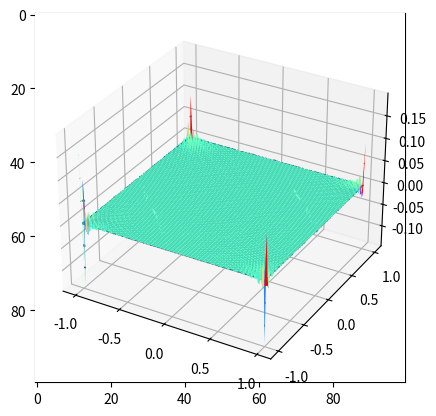
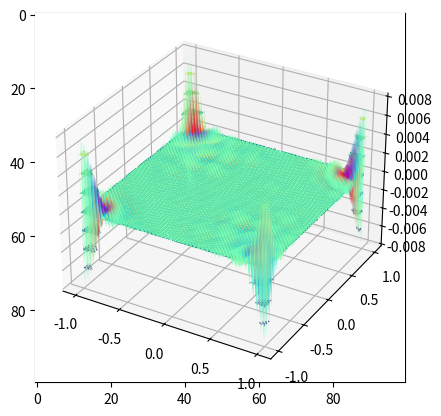
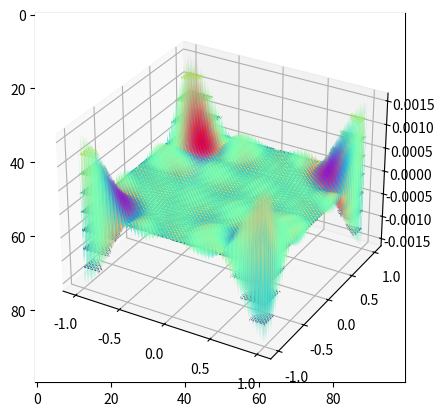
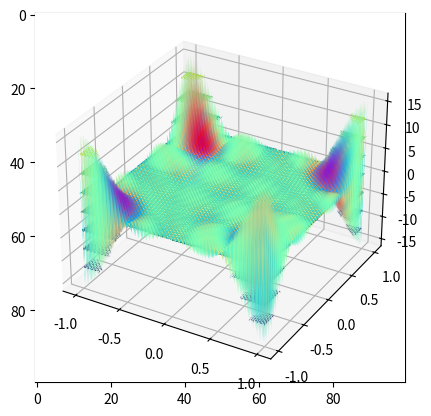
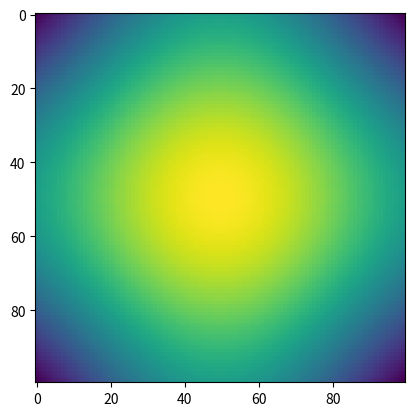
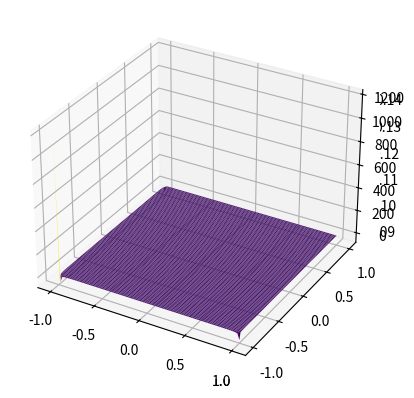
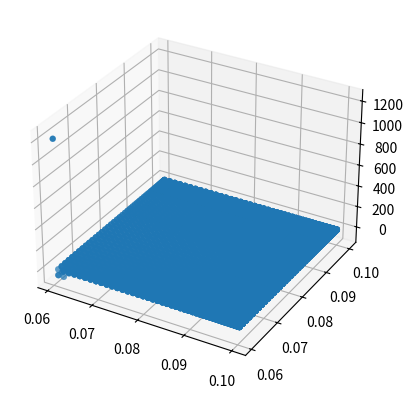
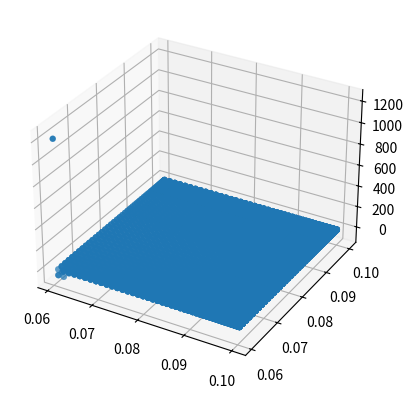
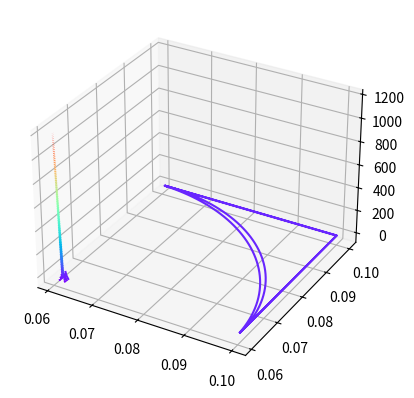
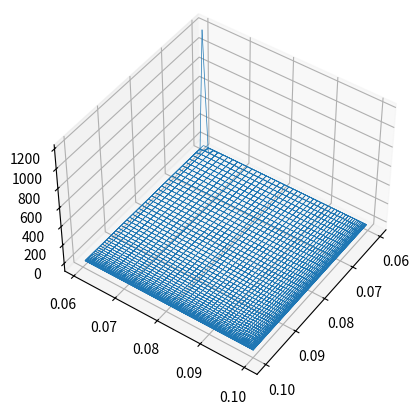

Write Python code to recreate these figures, in order.
#!/usr/bin/env python3
# -*- coding: utf-8 -*-
"""
Created on Mon Apr 13 15:58:59 2020

[redacted]
"""
# https://docs.scipy.org/doc/scipy/reference/tutorial/fft.html#and-n-d-discrete-fourier-transforms


import numpy as np
import matplotlib.pyplot as plt
from scipy.fftpack import fft,ifft,fftn,ifftn
import math
from mpl_toolkits import mplot3d



def radius(xi, yi):
    return np.sqrt(xi ** 2 + yi ** 2)




nx=100
ny=nx
ap1=np.zeros((nx,ny))
x=np.linspace(-1,1,nx)
y=np.linspace(-1,1,ny)
X,Y=np.meshgrid(x,y)
R = radius(X, Y)



mask=R<0.5
#R[mask]=1
#print(R)
ap1[mask]=1
#r=math.sqrt(x**2+y**2)
#ap(find(R<0.5))=1

#ap = (dist(256) <= 50.).astype(float)
#beam = ifftn(ap)  
#fig = plt.figure() #fig = plt.figure()
plt.imshow(ap1)

#ax.plot(ap)
plt.show()

# http://allstuffedhere.blogspot.com/2010/06/entry-8-digital-aperture-and-scilab.html

#If = fftn(ap).real
Ifi = ifftn(ap1).real

'''
ax = plt.axes(projection='3d')
fig = plt.figure()
ax.plot_surface(X,Y,If,rstride=1,cstride=1,cmap='viridis',edgecolor='none')
plt.show()
'''


ax = plt.axes(projection='3d')
fig = plt.figure()
ax.plot_surface(X,Y,Ifi,rstride=1,cstride=1,cmap='rainbow',edgecolor='none')
#ax.plot_surface(X,Y,Ifi,rstride=1,cstride=1,cmap='viridis',edgecolor='none')
ax.contour3D(X,Y,Ifi,color='black')
plt.show()



'''
#mask2= ((R<0.5) & (R>0.4)) | ((R<0.3) & (R>0.2)) | (R<0.1)
mask21= (R<0.1)
mask22= ((R<0.3) & (R>0.2)) 
mask23= ((R<0.5) & (R>0.4))
mask24= ((R<0.7) & (R>0.6))
mask25= ((R<0.9) & (R>0.8))

#R[mask]=1
#print(R)
ap2=np.zeros((nx,ny))
ap2[mask21]=1
ap2[mask22]=0.9
ap2[mask23]=0.8
ap2[mask24]=0.7
ap2[mask25]=0.6

plt.imshow(ap2)
plt.show()

Ifi2 = ifftn(ap2).real
ax = plt.axes(projection='3d')
fig = plt.figure()
#ax.plot_surface(X,Y,Ifi2,rstride=1,cstride=1,cmap='viridis',edgecolor='none')
ax.plot_surface(X,Y,Ifi2,rstride=1,cstride=1,cmap='rainbow',edgecolor='none')
ax.contour3D(X,Y,Ifi2,color='black')
plt.show()




#mask2= ((R<0.5) & (R>0.4)) | ((R<0.3) & (R>0.2)) | (R<0.1)
mask31= (R<0.1)
mask32= ((R<0.2) & (R>0.1)) 
mask33= ((R<0.3) & (R>0.2))
mask34= ((R<0.4) & (R>0.3))
mask35= ((R<0.5) & (R>0.4))

#R[mask]=1
#print(R)
ap3=np.zeros((nx,ny))
ap3[mask31]=1
ap3[mask32]=0.9
ap3[mask33]=0.8
ap3[mask34]=0.7
ap3[mask35]=0.6

plt.imshow(ap3)
plt.show()

Ifi3 = ifftn(ap3).real
ax = plt.axes(projection='3d')
fig = plt.figure()
#ax.plot_surface(X,Y,Ifi2,rstride=1,cstride=1,cmap='viridis',edgecolor='none')
ax.plot_surface(X,Y,Ifi3,rstride=1,cstride=1,cmap='rainbow',edgecolor='none')
ax.contour3D(X,Y,Ifi3,color='black')
plt.show()





#mask2= ((R<0.5) & (R>0.4)) | ((R<0.3) & (R>0.2)) | (R<0.1)
mask41= (R<0.1)
mask42= ((R<0.2) & (R>0.1)) 
mask43= ((R<0.3) & (R>0.2))
mask44= ((R<0.4) & (R>0.3))
mask45= ((R<0.5) & (R>0.4))

#R[mask]=1
#print(R)
ap4=np.zeros((nx,ny))
ap4[mask41]=0.6
ap4[mask42]=0.7
ap4[mask43]=0.8
ap4[mask44]=0.9
ap4[mask45]=1

plt.imshow(ap4)
plt.show()

Ifi4 = ifftn(ap4).real
ax = plt.axes(projection='3d')
fig = plt.figure()
#ax.plot_surface(X,Y,Ifi2,rstride=1,cstride=1,cmap='viridis',edgecolor='none')
ax.plot_surface(X,Y,Ifi4,rstride=1,cstride=1,cmap='rainbow',edgecolor='none')
ax.contour3D(X,Y,Ifi4,color='black')
plt.show()





#mask2= ((R<0.5) & (R>0.4)) | ((R<0.3) & (R>0.2)) | (R<0.1)
mask51= (R<0.1)
mask52= ((R<0.3) & (R>0.2)) 
mask53= ((R<0.5) & (R>0.4))
mask54= ((R<0.7) & (R>0.6))
mask55= ((R<0.9) & (R>0.8))

#R[mask]=1
#print(R)
ap5=np.zeros((nx,ny))
ap5[mask51]=0.6
ap5[mask52]=0.7
ap5[mask53]=0.8
ap5[mask54]=0.9
ap5[mask55]=1

plt.imshow(ap5)
plt.show()

Ifi5 = ifftn(ap5).real
ax = plt.axes(projection='3d')
fig = plt.figure()
#ax.plot_surface(X,Y,Ifi2,rstride=1,cstride=1,cmap='viridis',edgecolor='none')
ax.plot_surface(X,Y,Ifi5,rstride=1,cstride=1,cmap='rainbow',edgecolor='none')
ax.contour3D(X,Y,Ifi5,color='black')
plt.show()
'''





ap6=np.zeros((nx,ny))
mask61= (R<0.1)

#R[mask]=1
#print(R)
ap6[mask61]=1

plt.imshow(ap6)
plt.show()

Ifi6 = ifftn(ap6).real
ax = plt.axes(projection='3d')
fig = plt.figure()
#ax.plot_surface(X,Y,Ifi2,rstride=1,cstride=1,cmap='viridis',edgecolor='none')
ax.plot_surface(X,Y,Ifi6,rstride=1,cstride=1,cmap='rainbow',edgecolor='none')
ax.contour3D(X,Y,Ifi6,color='black')
plt.show()



ap7=np.zeros((nx,ny))
mask71= (R<0.05)
#R[mask]=1
#print(R)
ap7[mask71]=1


plt.imshow(ap7)
plt.show()

Ifi7 = ifftn(ap7).real
ax = plt.axes(projection='3d')
fig = plt.figure()
#ax.plot_surface(X,Y,Ifi2,rstride=1,cstride=1,cmap='viridis',edgecolor='none')
ax.plot_surface(X,Y,Ifi7,rstride=1,cstride=1,cmap='rainbow',edgecolor='none')
ax.contour3D(X,Y,Ifi7,color='black')
plt.show()



from numpy.fft import ifftn,fft2

ap8=np.zeros((nx,ny))
mask81= (R<0.05)
#R[mask]=1
#print(R)
ap8[mask81]=1


plt.imshow(ap8)
plt.show()

Ifi8 = fft2(ap8).real
ax = plt.axes(projection='3d')
fig = plt.figure()
#ax.plot_surface(X,Y,Ifi2,rstride=1,cstride=1,cmap='viridis',edgecolor='none')
ax.plot_surface(X,Y,Ifi8,rstride=1,cstride=1,cmap='rainbow',edgecolor='none')
ax.contour3D(X,Y,Ifi8,color='black')
plt.show()


print('(9)')
#sigmax=1
#sigmay=sigmax
#aa=10

def g1d(xi,x0,sigmax,ai):
    g1dx=np.exp(-0.5*((xi-x0)**2/sigmax**2))/ai
    return g1dx


ap90=np.ones((nx,ny))
gx=g1d(x,0,1,10)
gy=g1d(y,0,1,10)
#gx=np.exp(-0.5*((x-0)**2/sigmax**2))/aa
#gy=np.exp(-0.5*((y-0)**2/sigmay**2))/aa

GX,GY=np.meshgrid(gx,gy)
GR = radius(GX, GY)
ap9=ap90*GR
Ifi9 = fft2(ap9).real
#mask91= (R<0.05)
#R[mask]=1
#print(R)
#ap9[mask91]=1
#ap9=np.exp(2*x * np.pi * np.arange(nx) / nx)


fig = plt.figure()
plt.imshow(ap9)



fig = plt.figure()
ax = plt.axes(projection='3d')
ax.plot_surface(x,y,ap9,rstride=1,cstride=1,cmap='rainbow',edgecolor='none')
plt.show()


ax = plt.axes(projection='3d')
fig = plt.figure()
ax.plot_surface(X,Y,Ifi9,rstride=1,cstride=1,cmap='viridis',edgecolor='none')
#ax.contour3D(X,Y,Ifi9,color='black')
plt.show()

fig = plt.figure()
ax = plt.axes(projection='3d')
ax.scatter3D(GX,GY,Ifi9,cmap='rainbow',linewidth=0.1)
plt.show()


fig = plt.figure()
ax = plt.axes(projection='3d')
ax.scatter(GX,GY,Ifi9,cmap='rainbow',linewidth=0.1)
#ax.set_zlim(0,1)
plt.show()

fig = plt.figure()
ax = plt.axes(projection='3d')
ax.contour3D(GX,GY,Ifi9,100,cmap='rainbow',linewidth=0.1)
plt.show()



fig = plt.figure()
ax = plt.axes(projection='3d')
ax.plot_wireframe(GX,GY,Ifi9,cmap='rainbow',linewidth=0.5)
plt.show()








ax.view_init(45,35)
fig




'''
xx = np.linspace(0.0, N*T, N)
yy = np.linspace(0.0, N*T, N)


XX,YY=np.meshgrid(xx,yy)
ZZ=f(XX,YY)

xxf=np.arange(0,N,0.5)
yyf=np.arange(0,N,0.5)
XXf,YYf=np.meshgrid(xxf,yyf)
ZZf=f(XXf,YYf)

fig = plt.figure()
ax = plt.axes(projection='3d')
#ax.contour3D(XX,YY,ZZ,rstride=1,cstride=1,cmap='viridis',edgecolor='none')
ax.plot_surface(XXf,YYf,ZZf,rstride=1,cstride=1,cmap='viridis',edgecolor='none')
#cma='rainbow'
#ax.scatter(XX,YY,ZZ,cmap='viridis',linewidth=0.5)
#ax.plot_trisurf(XX,YY,ZZ,cmap='viridis',edgecolor='none')

#ax.wireframe(XX,YY,ZZ,color='black')
ax.view_init(60,35)
ax.set_title('2D')
#yy1=math.sqrt((a1*np.sin(a2 * 2.0*np.pi*x))**2+(a1*np.sin(a2 * 2.0*np.pi*x))**2)
#ax.
'''

'''
import matplotlib.cm as cm
N = 30
f, ((ax1, ax2, ax3), (ax4, ax5, ax6)) = plt.subplots(2, 3, sharex='col', sharey='row')
xf = np.zeros((N,N))
xf[0, 5] = 1
xf[0, N-5] = 1
Z = ifftn(xf)
ax1.imshow(xf, cmap=cm.Reds)
ax4.imshow(np.real(Z), cmap=cm.gray)
xf = np.zeros((N, N))
xf[5, 0] = 1
xf[N-5, 0] = 1
Z = ifftn(xf)
ax2.imshow(xf, cmap=cm.Reds)
ax5.imshow(np.real(Z), cmap=cm.gray)
xf = np.zeros((N, N))
xf[5, 10] = 1
xf[N-5, N-10] = 1
Z = ifftn(xf)
ax3.imshow(xf, cmap=cm.Reds)
ax6.imshow(np.real(Z), cmap=cm.gray)
plt.show()
'''

#ap=float(dist(256)le 50.)
#ap=float(math.d dist(256)le 50.)
#beam=ittf2(ap)


#import numpy.fft.fft2 as fft2
#import numpy.fft.ifft2 as ifft2

#fft2(3,4)


